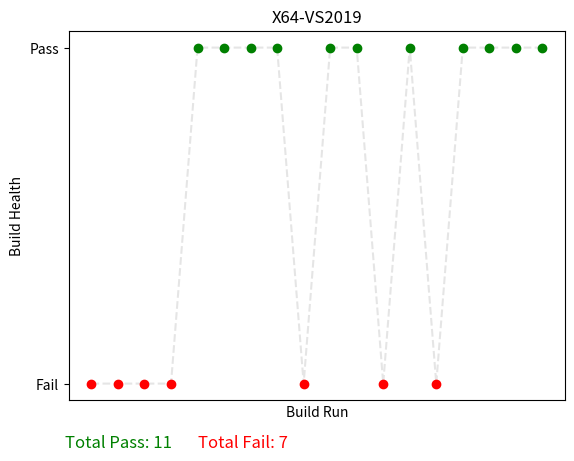

Source code (Python):
import matplotlib.pyplot as plt

total_pass = 0
total_fail = 0

# Label Information
BUILD_LABEL = 'X64-VS2019'
data = [0,0,0,0,1,1,1,1,0,1,1,0,1,0,1,1,1,1]
x_axis = 0
fig, ax = plt.subplots()

# Plot the lines (remove to hide)
plt.plot(data, color="gray", linestyle="--", alpha=.2)

# For each build (x axis), create a green dot if 1 else create a red dot
for dot in data:
    if dot > 0:
        plt.plot(x_axis, dot, 'go')
        total_pass = total_pass + 1
    else:
        plt.plot(x_axis, dot, 'ro')
        total_fail = total_fail + 1
    x_axis = x_axis + 1

# Set the label names and title
plt.ylabel('Build Health')
plt.xlabel('Build Run')
plt.title(BUILD_LABEL)
# Set custom ticks on the y-axis
ax.set_yticks([0, 1])
ax.set_yticklabels(['Fail', 'Pass'])

# Clear the x axis ticks
ax.set_xticks([])

# Display total pass and total fail below the graph
plt.text(-1.0, -0.15, f'Total Pass: {total_pass}', fontsize=12, color='green', verticalalignment='top')
plt.text(4, -0.15, f'Total Fail: {total_fail}', fontsize=12, color='red', verticalalignment='top')

# Render the image
plt.show()